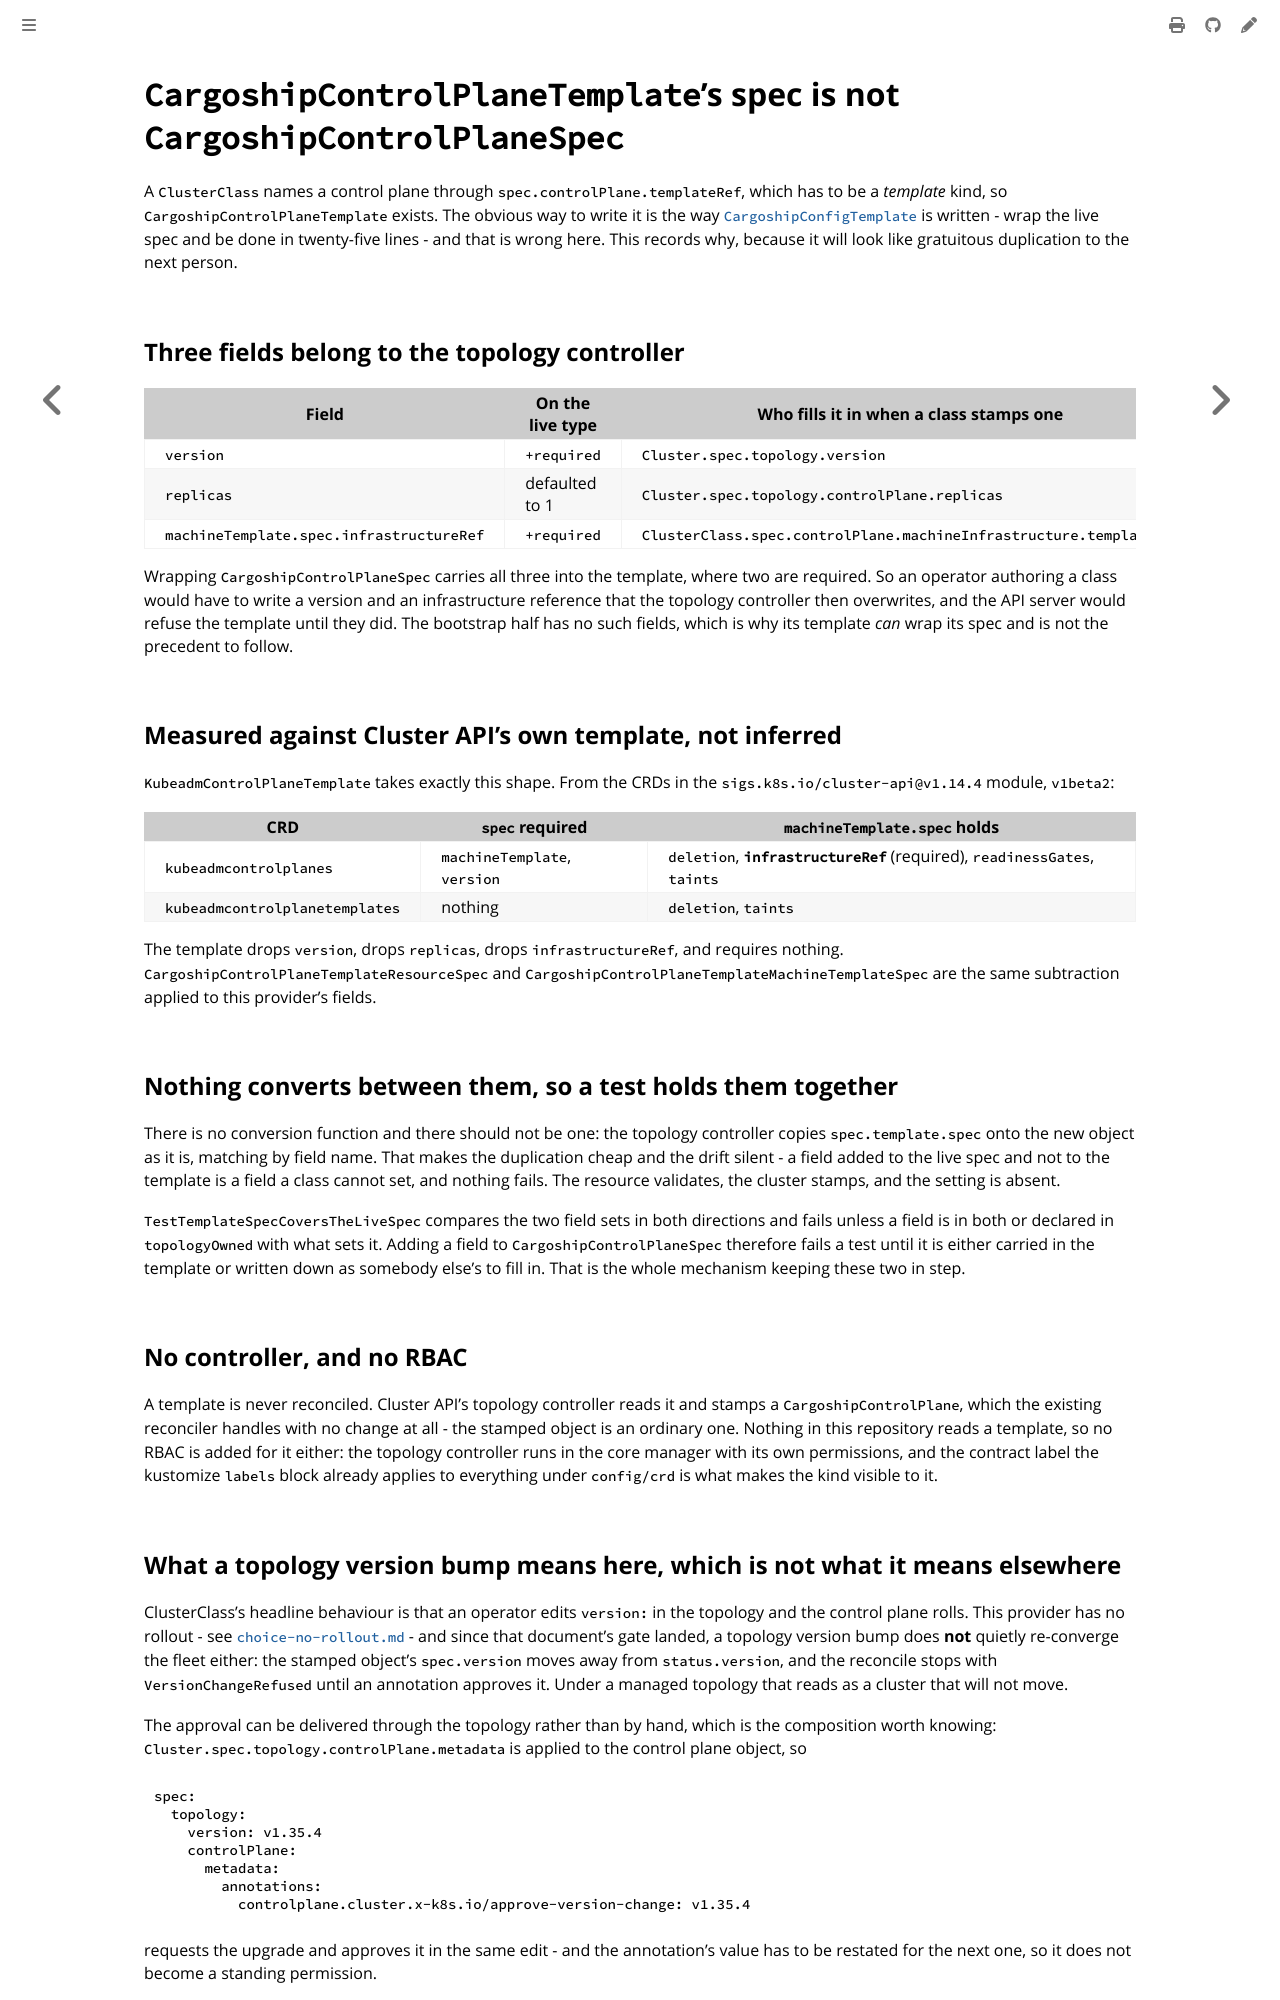

repository: colonel-byte/cluster-api-provider-cargoship · page: agent/choice-clusterclass-template.html · generator: mdbook

# `CargoshipControlPlaneTemplate`'s spec is not `CargoshipControlPlaneSpec`

A `ClusterClass` names a control plane through `spec.controlPlane.templateRef`, which has to be a *template* kind, so `CargoshipControlPlaneTemplate` exists. The obvious way to write it is the way [`CargoshipConfigTemplate`](../../bootstrap/api/v1alpha1/cargoshipconfigtemplate_types.go) is written - wrap the live spec and be done in twenty-five lines - and that is wrong here. This records why, because it will look like gratuitous duplication to the next person.

## Three fields belong to the topology controller

| Field                                    | On the live type | Who fills it in when a class stamps one                            |
| ---------------------------------------- | ---------------- | ------------------------------------------------------------------ |
| `version`                                | `+required`      | `Cluster.spec.topology.version`                                    |
| `replicas`                               | defaulted to 1   | `Cluster.spec.topology.controlPlane.replicas`                      |
| `machineTemplate.spec.infrastructureRef` | `+required`      | `ClusterClass.spec.controlPlane.machineInfrastructure.templateRef` |

Wrapping `CargoshipControlPlaneSpec` carries all three into the template, where two are required. So an operator authoring a class would have to write a version and an infrastructure reference that the topology controller then overwrites, and the API server would refuse the template until they did. The bootstrap half has no such fields, which is why its template *can* wrap its spec and is not the precedent to follow.

## Measured against Cluster API's own template, not inferred

`KubeadmControlPlaneTemplate` takes exactly this shape. From the CRDs in the `sigs.k8s.io/cluster-api@v1.14.4` module, `v1beta2`:

| CRD                            | `spec` required              | `machineTemplate.spec` holds                                               |
| ------------------------------ | ---------------------------- | -------------------------------------------------------------------------- |
| `kubeadmcontrolplanes`         | `machineTemplate`, `version` | `deletion`, **`infrastructureRef`** (required), `readinessGates`, `taints` |
| `kubeadmcontrolplanetemplates` | nothing                      | `deletion`, `taints`                                                       |

The template drops `version`, drops `replicas`, drops `infrastructureRef`, and requires nothing. `CargoshipControlPlaneTemplateResourceSpec` and `CargoshipControlPlaneTemplateMachineTemplateSpec` are the same subtraction applied to this provider's fields.

## Nothing converts between them, so a test holds them together

There is no conversion function and there should not be one: the topology controller copies `spec.template.spec` onto the new object as it is, matching by field name. That makes the duplication cheap and the drift silent - a field added to the live spec and not to the template is a field a class cannot set, and nothing fails. The resource validates, the cluster stamps, and the setting is absent.

`TestTemplateSpecCoversTheLiveSpec` compares the two field sets in both directions and fails unless a field is in both or declared in `topologyOwned` with what sets it. Adding a field to `CargoshipControlPlaneSpec` therefore fails a test until it is either carried in the template or written down as somebody else's to fill in. That is the whole mechanism keeping these two in step.

## No controller, and no RBAC

A template is never reconciled. Cluster API's topology controller reads it and stamps a `CargoshipControlPlane`, which the existing reconciler handles with no change at all - the stamped object is an ordinary one. Nothing in this repository reads a template, so no RBAC is added for it either: the topology controller runs in the core manager with its own permissions, and the contract label the kustomize `labels` block already applies to everything under `config/crd` is what makes the kind visible to it.
